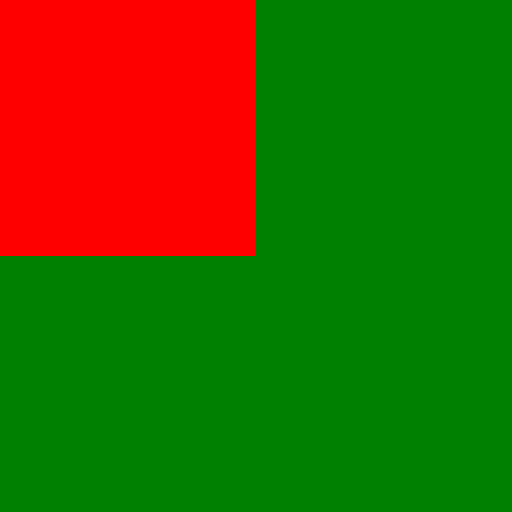
t = 0.00 s
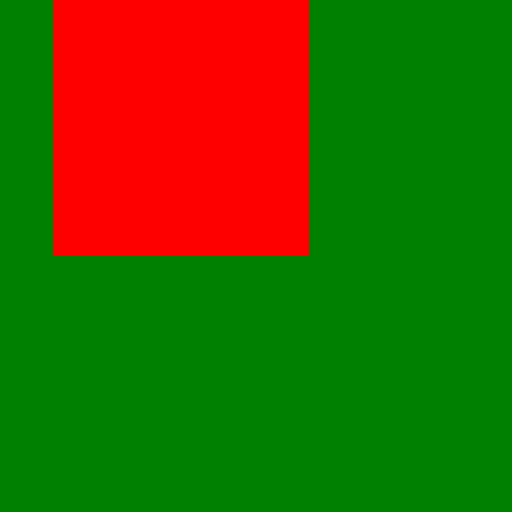
t = 0.05 s
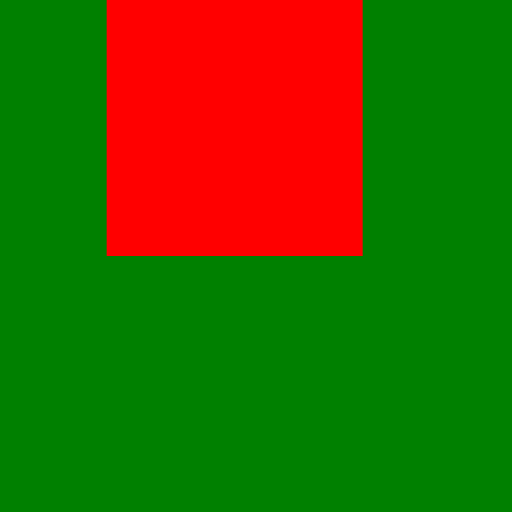
t = 0.10 s
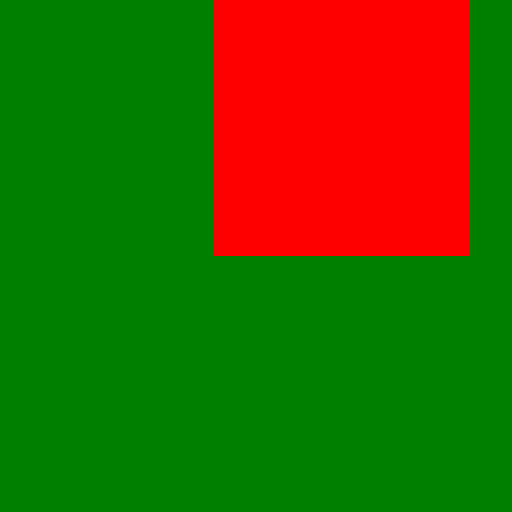
t = 0.20 s
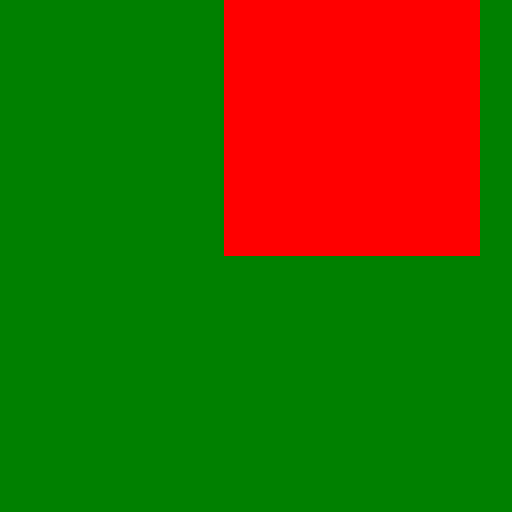
t = 0.23 s
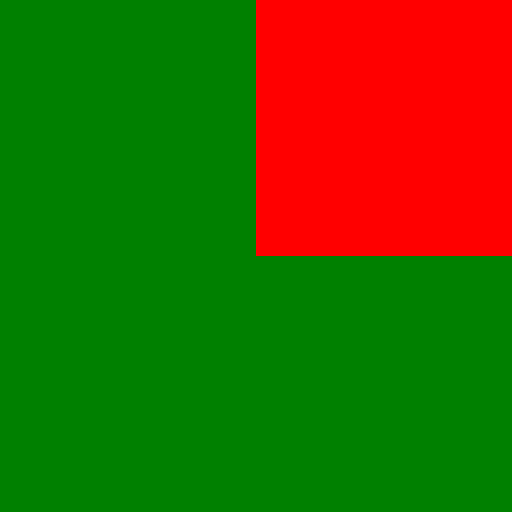
t = 0.30 s

The animated SVG that drew these frames (rendered in a browser with its animation timeline set to each time). Animation: 2 SMIL elements (animateTransform=2); one cycle of 0.30 s.

<svg viewBox="0 0 200 200" xmlns="http://www.w3.org/2000/svg">
  <rect x="0" y="0" width="200" height="200" fill="green" />
  <rect
    x="0"
    y="0"
    width="100"
    height="100"
    fill="red"
    >
    <animateTransform attributeName="transform" type="translate" from="0 0" to="50 0" dur="200ms" additive="sum" fill="freeze" />
    <animateTransform attributeName="transform" type="translate" from="0 0" to="50 0" dur="300ms" additive="sum" fill="freeze" />
    </rect>
</svg>